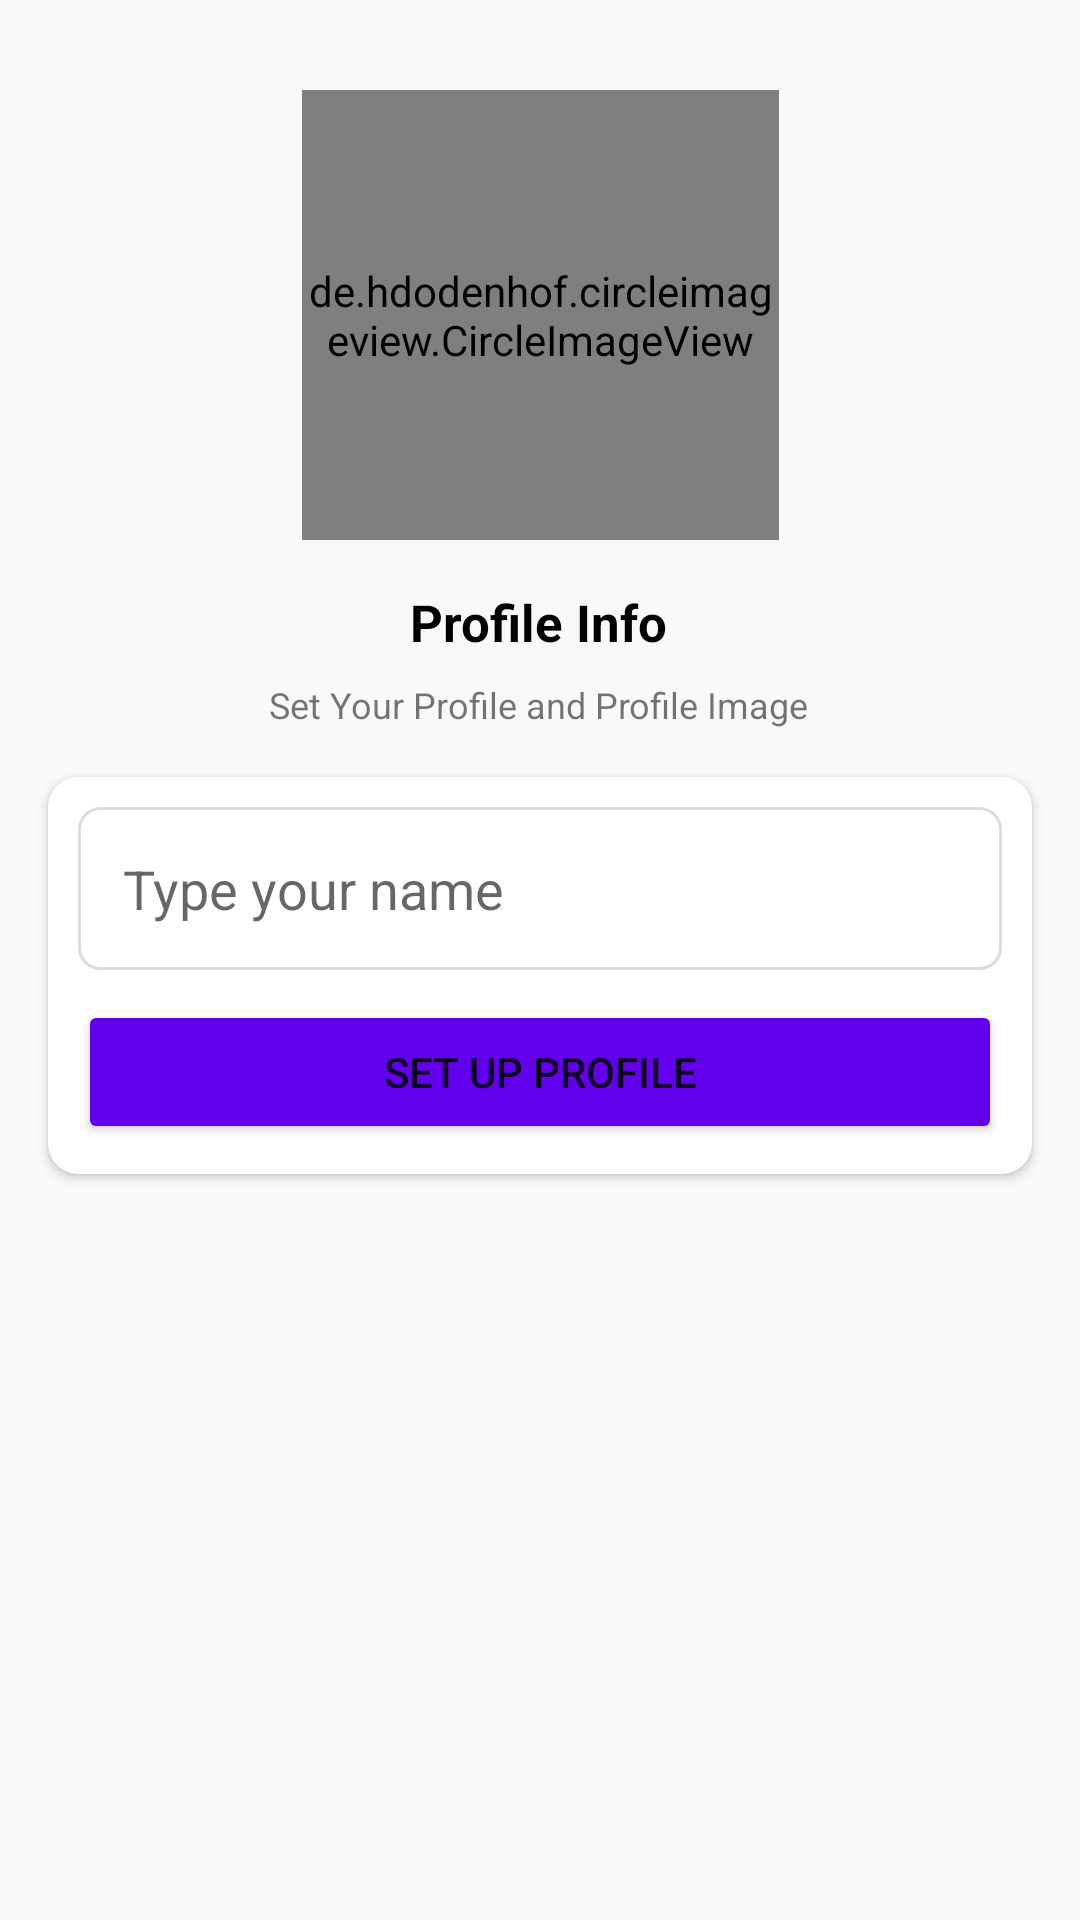

Write the Android layout XML for this screen, with the resource values it uses.
<!-- AndroidManifest.xml: application theme Theme.ChatApp -->
<!-- res/layout/activity_setup_profile.xml -->
<?xml version="1.0" encoding="utf-8"?>
<androidx.constraintlayout.widget.ConstraintLayout xmlns:android="http://schemas.android.com/apk/res/android"
    xmlns:app="http://schemas.android.com/apk/res-auto"
    xmlns:tools="http://schemas.android.com/tools"
    android:layout_width="match_parent"
    android:layout_height="match_parent"
    android:background="#f9f9f9"
    tools:context=".Activitys.SetupProfileActivity">

    <de.hdodenhof.circleimageview.CircleImageView
        android:id="@+id/imageView"
        android:layout_width="159dp"
        android:layout_height="150dp"
        android:layout_marginTop="30dp"
        app:layout_constraintEnd_toEndOf="parent"
        app:layout_constraintStart_toStartOf="parent"
        app:layout_constraintTop_toTopOf="parent"
        android:src="@drawable/avatar" />

    <TextView
        android:id="@+id/phoneLbl"
        android:layout_width="wrap_content"
        android:layout_height="wrap_content"
        android:layout_marginTop="16dp"
        android:text="Profile Info"
        android:textColor="@color/black"
        android:textSize="17sp"
        android:textStyle="bold"
        app:layout_constraintEnd_toEndOf="@+id/imageView"
        app:layout_constraintHorizontal_bias="0.492"
        app:layout_constraintStart_toStartOf="@+id/imageView"
        app:layout_constraintTop_toBottomOf="@+id/imageView" />

    <TextView
        android:id="@+id/textView2"
        android:layout_width="wrap_content"
        android:layout_height="wrap_content"
        android:layout_marginTop="8dp"
        android:text="Set Your Profile and Profile Image"
        android:textSize="12sp"
        app:layout_constraintEnd_toEndOf="@+id/phoneLbl"
        app:layout_constraintStart_toStartOf="@+id/phoneLbl"
        app:layout_constraintTop_toBottomOf="@+id/phoneLbl" />

    <androidx.cardview.widget.CardView
        android:layout_width="match_parent"
        android:layout_height="wrap_content"
        android:layout_marginStart="16dp"
        android:layout_marginTop="16dp"
        android:layout_marginEnd="16dp"
        app:cardCornerRadius="10dp"
        app:layout_constraintEnd_toEndOf="parent"
        app:layout_constraintStart_toStartOf="parent"
        app:layout_constraintTop_toBottomOf="@+id/textView2">

        <LinearLayout
            android:layout_width="match_parent"
            android:layout_height="match_parent"
            android:layout_margin="10dp"
            android:orientation="vertical">

            <EditText
                android:id="@+id/nameBox"
                android:layout_width="match_parent"
                android:layout_height="wrap_content"
                android:background="@drawable/textbox_outline"
                android:ems="10"
                android:hint="Type your name"
                android:inputType="textPersonName"
                android:padding="15dp" />

            <Button
                android:id="@+id/continueBtn"
                android:layout_width="match_parent"
                android:layout_height="wrap_content"
                android:layout_marginTop="10dp"
                android:backgroundTint="@color/purple_500"
                android:text="Set up profile" />
        </LinearLayout>
    </androidx.cardview.widget.CardView>

</androidx.constraintlayout.widget.ConstraintLayout>
<!-- resources referenced by this layout -->
<resources>
  <color name="black">#FF000000</color>
  <color name="purple_500">#FF6200EE</color>
  <!-- drawable textbox_outline (drawable) -->
  <?xml version="1.0" encoding="utf-8"?>
  <shape xmlns:android="http://schemas.android.com/apk/res/android">
  
      <stroke
          android:color="#DDDDDD"
          android:width="1dp"/>
      <corners
          android:radius="7dp"/>
  
  </shape>
  <style name="Theme.ChatApp" parent="Theme.MaterialComponents.DayNight.DarkActionBar">
          
          <item name="colorPrimary">#E8608E</item>
          <item name="colorPrimaryVariant">#E8608E</item>
          <item name="colorOnPrimary">@color/white</item>
          
          <item name="colorSecondary">@color/pink</item>
          <item name="colorSecondaryVariant">@color/teal_700</item>
          <item name="colorOnSecondary">@color/black</item>
          
          <item name="android:statusBarColor" tools:targetApi="l">?attr/colorPrimaryVariant</item>
          
      </style>
  <color name="white">#FFFFFFFF</color>
  <color name="pink">#E91E63</color>
  <color name="teal_700">#FF018786</color>
</resources>
